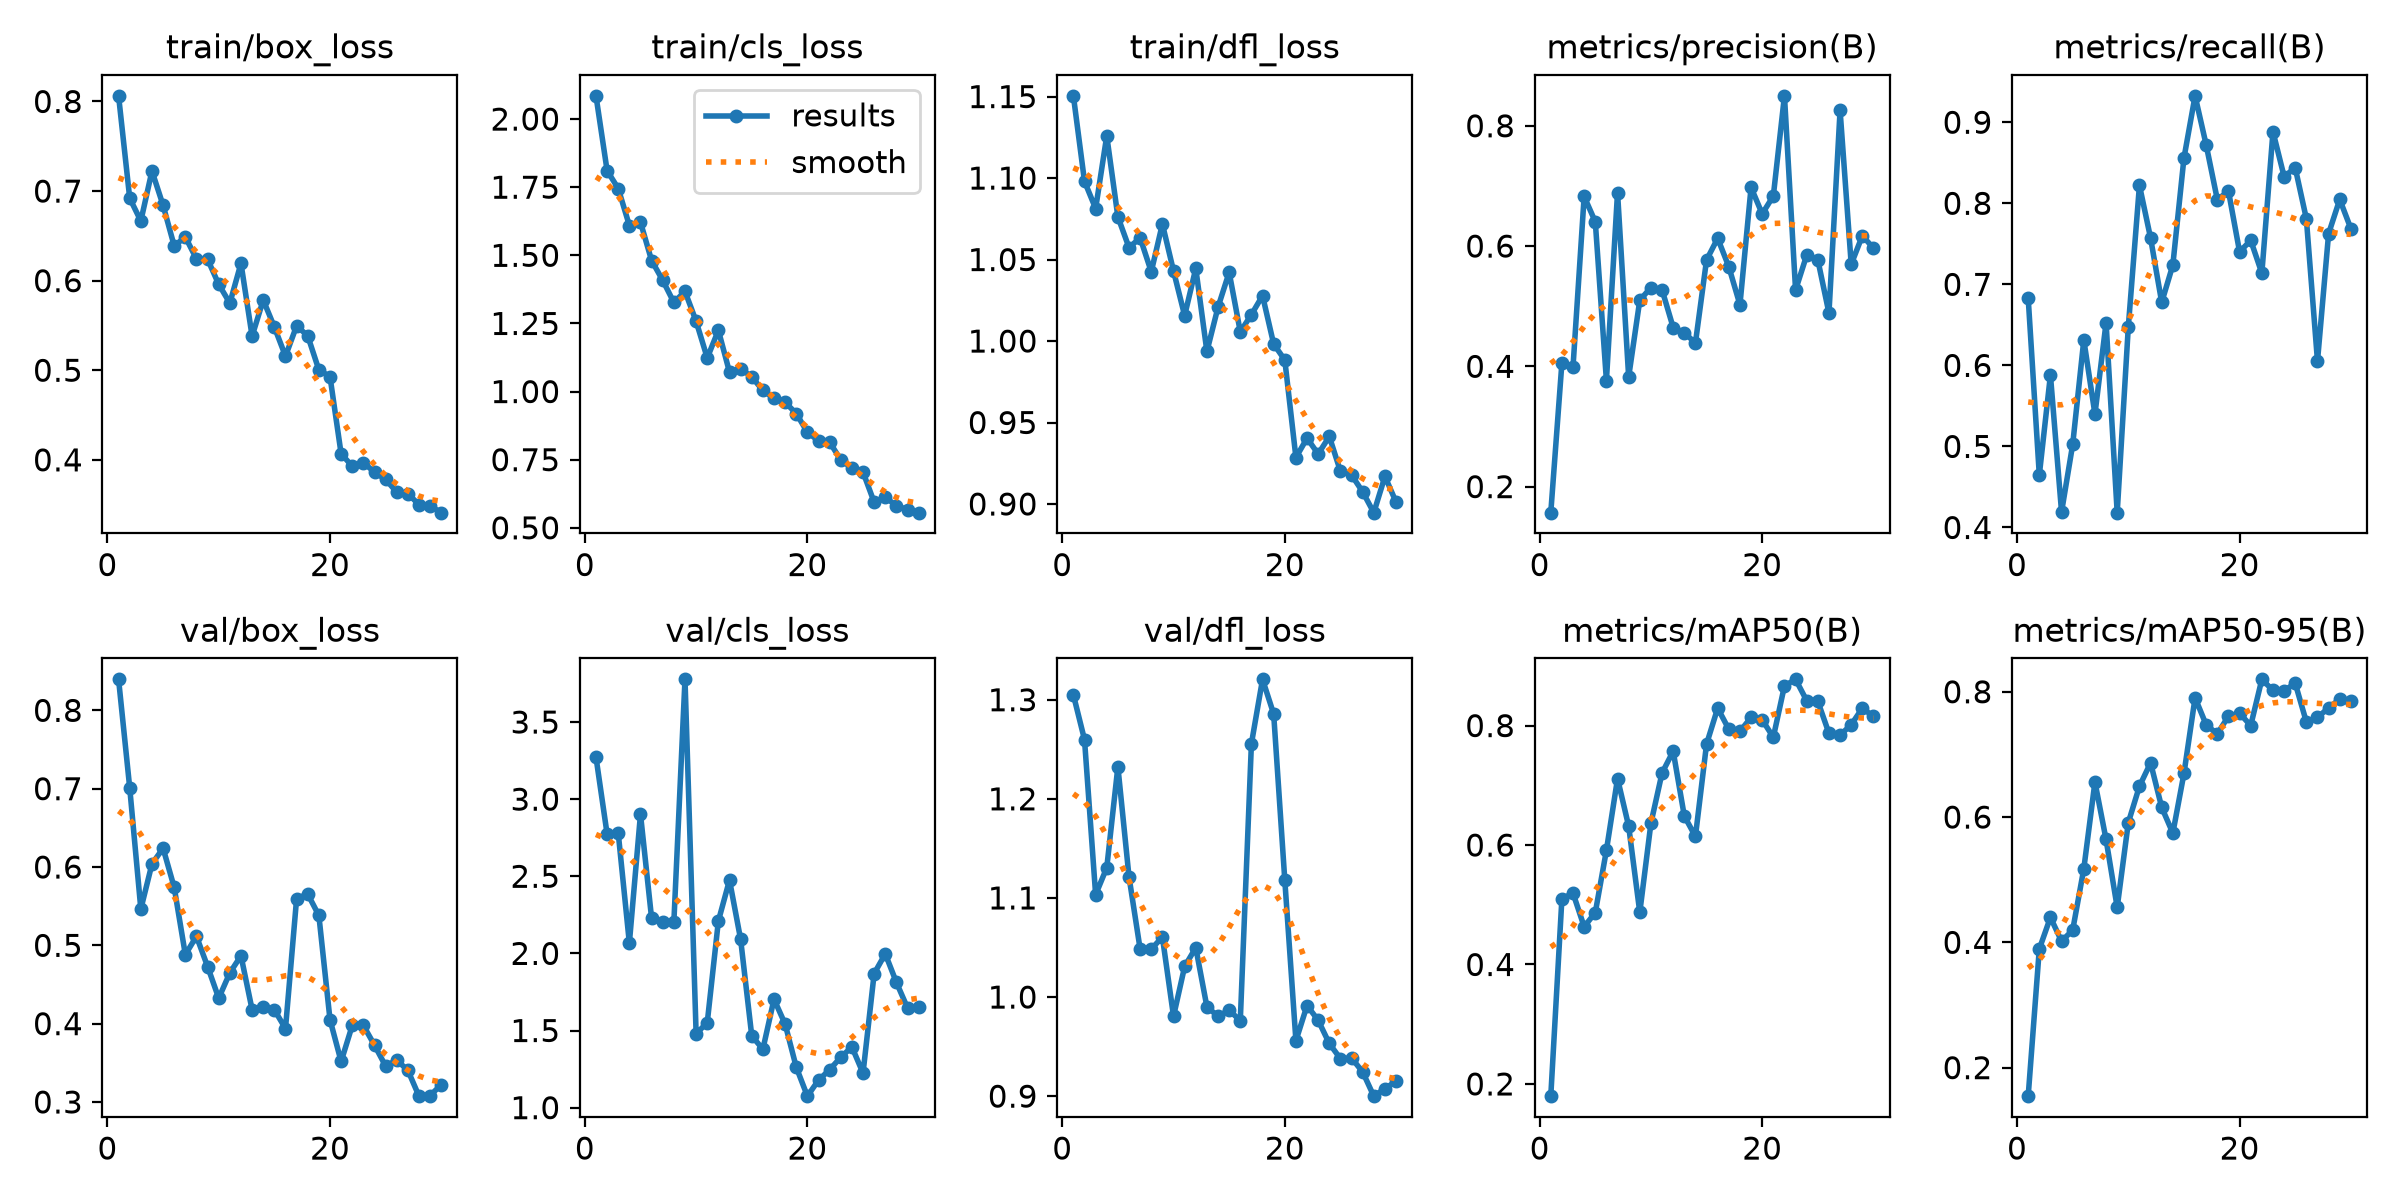

The table this chart was drawn from, first rows:
epoch, time, train/box_loss, train/cls_loss, train/dfl_loss, metrics/precision(B), metrics/recall(B), metrics/mAP50(B), metrics/mAP50-95(B), val/box_loss, val/cls_loss, val/dfl_loss, lr/pg0, lr/pg1, lr/pg2
1, 142.2, 0.8063, 2.085, 1.15, 0.1567, 0.6833, 0.1795, 0.1545, 0.8396, 3.273, 1.305, 0.0003241, 0.0003241, 0.06792
2, 278.5, 0.6921, 1.811, 1.098, 0.4057, 0.4647, 0.5102, 0.3894, 0.7013, 2.774, 1.26, 0.0006357, 0.0006357, 0.0349
3, 408.9, 0.6666, 1.745, 1.081, 0.3997, 0.5881, 0.5193, 0.4399, 0.5463, 2.78, 1.103, 0.0009254, 0.0009254, 0.001851
4, 544.3, 0.7224, 1.609, 1.126, 0.6825, 0.419, 0.4632, 0.4018, 0.6039, 2.067, 1.131, 0.000901, 0.000901, 0.000901
5, 688.3, 0.6841, 1.621, 1.076, 0.6404, 0.5024, 0.4869, 0.4195, 0.624, 2.902, 1.232, 0.000868, 0.000868, 0.000868
6, 763.9, 0.6388, 1.481, 1.057, 0.3764, 0.6314, 0.5912, 0.5175, 0.5739, 2.227, 1.121, 0.000835, 0.000835, 0.000835
7, 823.5, 0.6488, 1.408, 1.063, 0.689, 0.5398, 0.7113, 0.6559, 0.4881, 2.203, 1.048, 0.000802, 0.000802, 0.000802
8, 888.4, 0.6242, 1.327, 1.043, 0.3823, 0.6526, 0.6314, 0.5642, 0.5116, 2.204, 1.048, 0.000769, 0.000769, 0.000769
9, 942, 0.6239, 1.368, 1.072, 0.51, 0.4183, 0.4873, 0.4558, 0.4729, 3.777, 1.061, 0.000736, 0.000736, 0.000736
10, 991.9, 0.5959, 1.258, 1.043, 0.531, 0.6478, 0.6364, 0.5912, 0.4325, 1.479, 0.9806, 0.000703, 0.000703, 0.000703
11, 1259, 0.5749, 1.123, 1.016, 0.5273, 0.8222, 0.7206, 0.6492, 0.4649, 1.551, 1.031, 0.00067, 0.00067, 0.00067
12, 1355, 0.6194, 1.225, 1.045, 0.4646, 0.7571, 0.7571, 0.6865, 0.4867, 2.21, 1.05, 0.000637, 0.000637, 0.000637
13, 1408, 0.5381, 1.071, 0.9936, 0.4556, 0.6778, 0.6486, 0.6154, 0.4179, 2.475, 0.9902, 0.000604, 0.000604, 0.000604
14, 1461, 0.5784, 1.084, 1.021, 0.4389, 0.7238, 0.6144, 0.5743, 0.4218, 2.091, 0.9806, 0.000571, 0.000571, 0.000571
15, 1535, 0.5482, 1.054, 1.042, 0.5769, 0.8558, 0.769, 0.6695, 0.4177, 1.465, 0.9868, 0.000538, 0.000538, 0.000538
16, 1684, 0.5157, 1.004, 1.006, 0.6128, 0.9326, 0.8292, 0.7904, 0.3937, 1.379, 0.9761, 0.000505, 0.000505, 0.000505
17, 1777, 0.5496, 0.9755, 1.016, 0.5656, 0.8718, 0.794, 0.7471, 0.5596, 1.703, 1.256, 0.000472, 0.000472, 0.000472
18, 1890, 0.5384, 0.9606, 1.028, 0.5024, 0.8045, 0.7903, 0.7327, 0.5655, 1.542, 1.321, 0.000439, 0.000439, 0.000439
19, 1978, 0.5004, 0.9194, 0.9982, 0.6975, 0.8151, 0.8136, 0.7612, 0.5381, 1.262, 1.286, 0.000406, 0.000406, 0.000406
20, 2025, 0.493, 0.851, 0.9884, 0.6535, 0.74, 0.8096, 0.7657, 0.4052, 1.075, 1.118, 0.000373, 0.000373, 0.000373
21, 2079, 0.4068, 0.819, 0.9285, 0.6832, 0.7543, 0.7805, 0.746, 0.3517, 1.178, 0.9559, 0.00034, 0.00034, 0.00034
22, 2155, 0.3929, 0.8145, 0.9404, 0.8498, 0.7138, 0.8664, 0.8198, 0.3977, 1.246, 0.9915, 0.000307, 0.000307, 0.000307
23, 2301, 0.3969, 0.749, 0.9307, 0.5269, 0.8883, 0.8774, 0.8021, 0.3977, 1.327, 0.9765, 0.000274, 0.000274, 0.000274
24, 2560, 0.3863, 0.7193, 0.9414, 0.5849, 0.833, 0.8417, 0.8017, 0.3725, 1.394, 0.9531, 0.000241, 0.000241, 0.000241
25, 2621, 0.3782, 0.7043, 0.9201, 0.577, 0.8437, 0.8406, 0.8135, 0.3458, 1.224, 0.9378, 0.000208, 0.000208, 0.000208
26, 2753, 0.3639, 0.594, 0.9178, 0.4885, 0.781, 0.7871, 0.7519, 0.3535, 1.869, 0.9385, 0.000175, 0.000175, 0.000175
27, 2867, 0.3624, 0.6119, 0.9074, 0.8257, 0.6052, 0.784, 0.759, 0.3403, 1.997, 0.9244, 0.000142, 0.000142, 0.000142
28, 2987, 0.3499, 0.581, 0.8947, 0.5696, 0.7626, 0.8014, 0.7742, 0.3074, 1.812, 0.9, 0.000109, 0.000109, 0.000109
29, 3109, 0.3486, 0.5668, 0.9169, 0.6172, 0.8048, 0.8292, 0.7882, 0.3082, 1.646, 0.9076, 7.6e-05, 7.6e-05, 7.6e-05
30, 3220, 0.3411, 0.5556, 0.9012, 0.5965, 0.7687, 0.8152, 0.7859, 0.3221, 1.651, 0.915, 4.3e-05, 4.3e-05, 4.3e-05
